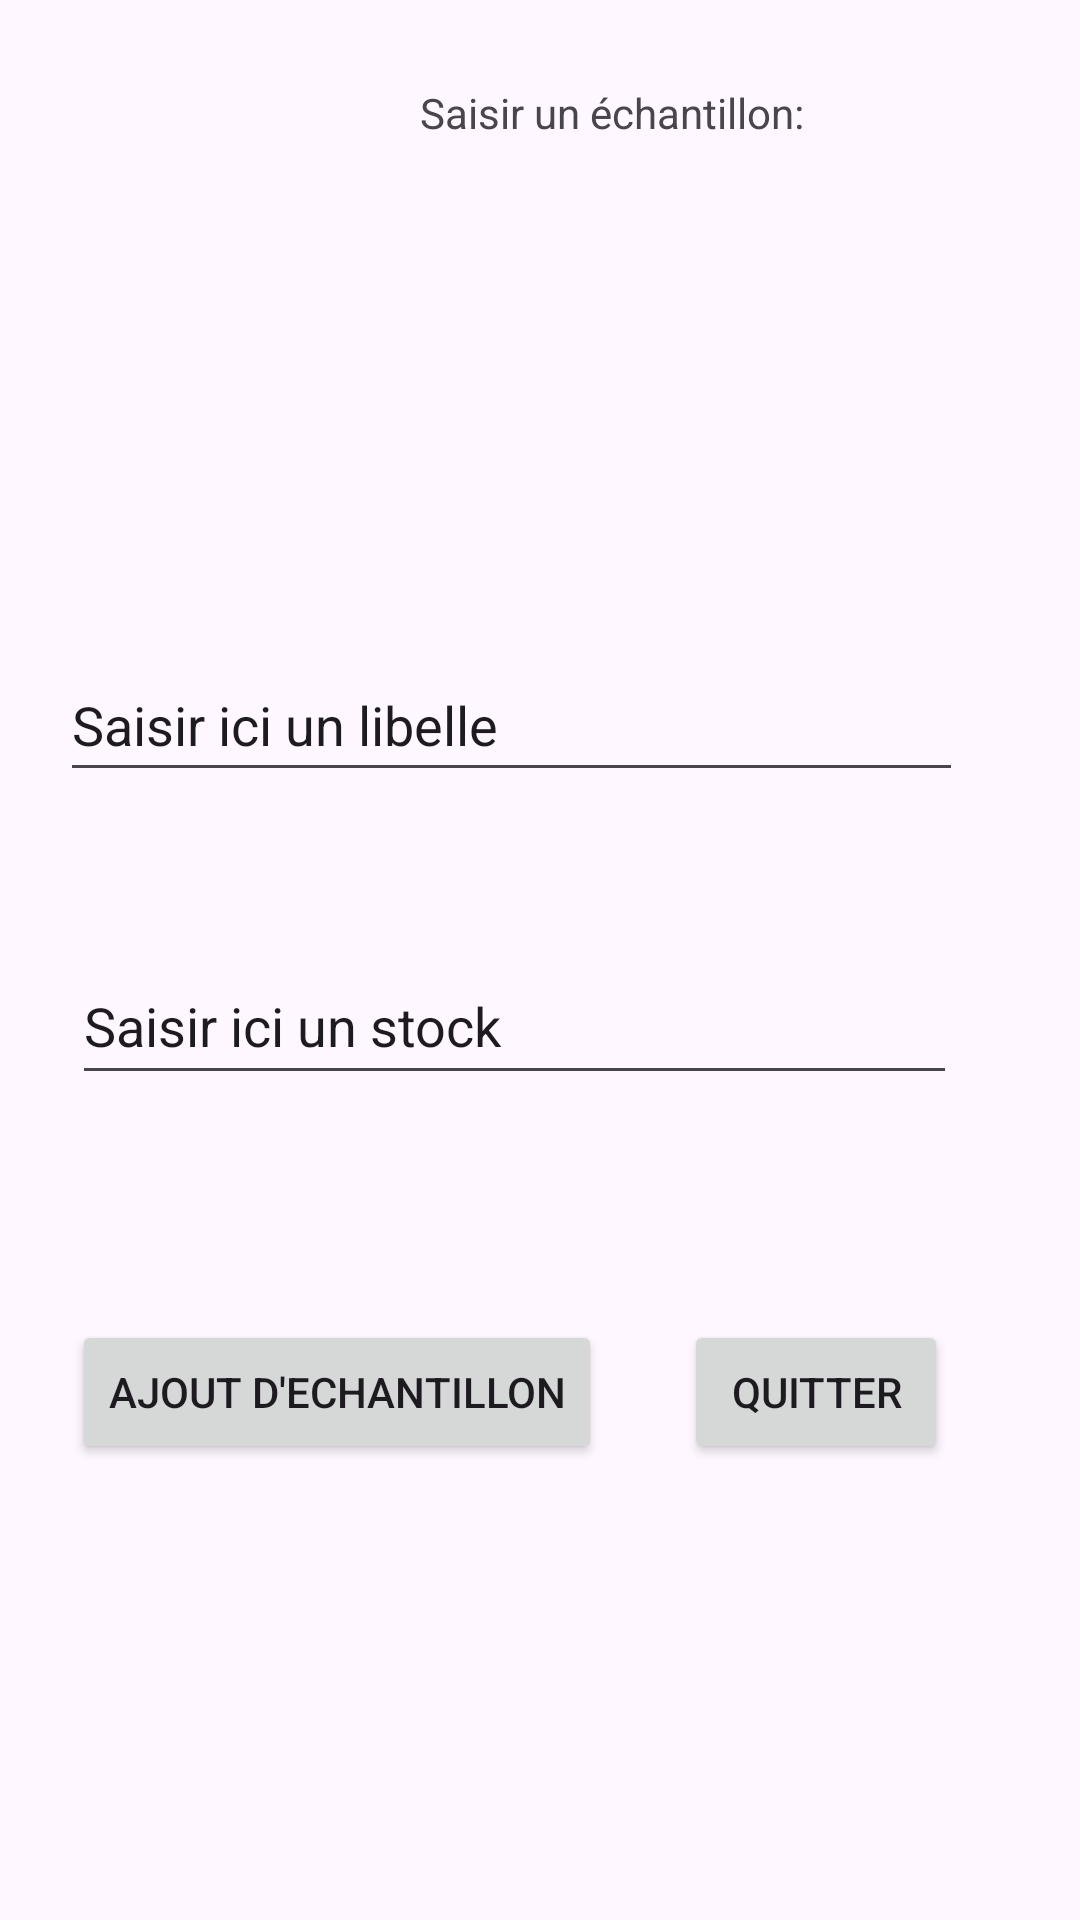

Produce the Android XML layout that renders to this screen, including the resource entries it uses.
<!-- AndroidManifest.xml: application theme Theme.AndoidGSB -->
<!-- res/layout/activity_ajout_echantillon.xml -->
<?xml version="1.0" encoding="utf-8"?>
<androidx.constraintlayout.widget.ConstraintLayout xmlns:android="http://schemas.android.com/apk/res/android"
    xmlns:app="http://schemas.android.com/apk/res-auto"
    xmlns:tools="http://schemas.android.com/tools"
    android:layout_width="match_parent"
    android:layout_height="match_parent"
    tools:context=".AjoutEchantillon">

    <Button
        android:id="@+id/buttonAjout"
        android:layout_width="wrap_content"
        android:layout_height="wrap_content"
        android:layout_marginStart="24dp"
        android:layout_marginTop="440dp"
        android:text="@string/ajout_d_echantillon"
        app:layout_constraintStart_toStartOf="parent"
        app:layout_constraintTop_toTopOf="parent" />

    <Button
        android:id="@+id/buttonQuit"
        android:layout_width="wrap_content"
        android:layout_height="wrap_content"
        android:layout_marginStart="228dp"
        android:layout_marginTop="440dp"
        android:text="@string/quitter"
        app:layout_constraintStart_toStartOf="parent"
        app:layout_constraintTop_toTopOf="parent" />

    <EditText
        android:id="@+id/TextLibelle"
        android:layout_width="301dp"
        android:layout_height="48dp"
        android:layout_marginStart="20dp"
        android:layout_marginTop="216dp"
        android:autofillHints=""
        android:ems="10"
        android:inputType="text"
        android:text="@string/saisir_ici_un_libelle"
        app:layout_constraintStart_toStartOf="parent"
        app:layout_constraintTop_toTopOf="parent" />

    <EditText
        android:id="@+id/TextStock"
        android:layout_width="295dp"
        android:layout_height="49dp"
        android:layout_marginStart="24dp"
        android:layout_marginTop="316dp"
        android:autofillHints=""
        android:ems="10"
        android:inputType="text"
        android:text="@string/saisir_ici_un_stock"
        app:layout_constraintStart_toStartOf="parent"
        app:layout_constraintTop_toTopOf="parent" />

    <EditText
        android:id="@+id/TextCode"
        android:layout_width="301dp"
        android:layout_height="57dp"
        android:layout_marginStart="18dp"
        android:layout_marginTop="90dp"
        android:layout_marginEnd="89dp"
        android:layout_marginBottom="594dp"
        android:autofillHints=""
        android:ems="10"
        android:inputType="text"
        android:text="@string/saisirCode"
        app:layout_constraintBottom_toBottomOf="parent"
        app:layout_constraintEnd_toEndOf="parent"
        app:layout_constraintHorizontal_bias="0.666"
        app:layout_constraintStart_toStartOf="parent"
        app:layout_constraintTop_toTopOf="parent"
        app:layout_constraintVertical_bias="0.0" />

    <TextView
        android:id="@+id/textView2"
        android:layout_width="wrap_content"
        android:layout_height="wrap_content"
        android:layout_marginStart="140dp"
        android:layout_marginTop="28dp"
        android:text="@string/saisieAjout"
        app:layout_constraintStart_toStartOf="parent"
        app:layout_constraintTop_toTopOf="parent" />
</androidx.constraintlayout.widget.ConstraintLayout>
<!-- resources referenced by this layout -->
<resources>
  <string name="ajout_d_echantillon">Ajout d\'echantillon</string>
  <string name="quitter">Quitter</string>
  <string name="saisieAjout">Saisir un échantillon:</string>
  <string name="saisirCode">Saisir ici un code</string>
  <string name="saisir_ici_un_libelle">Saisir ici un libelle</string>
  <string name="saisir_ici_un_stock">Saisir ici un stock</string>
  <style name="Theme.AndoidGSB" parent="Base.Theme.AndoidGSB" />
  <style name="Base.Theme.AndoidGSB" parent="Theme.Material3.DayNight.NoActionBar">
          
          
      </style>
</resources>
